The GitHub repository rickyreyes10/ResNet50_transfer_learning_with_Soccer_Dataset contains a labelled image folder "dataset" with 10 categories: soccer ball, soccer boots cleat, soccer goal net, soccer goalkeeper glove, soccer indoor soccer shoe, soccer jersey, soccer pants, soccer shin pads, soccer socks, soccer turf shoe. Examples follow, each with its label.

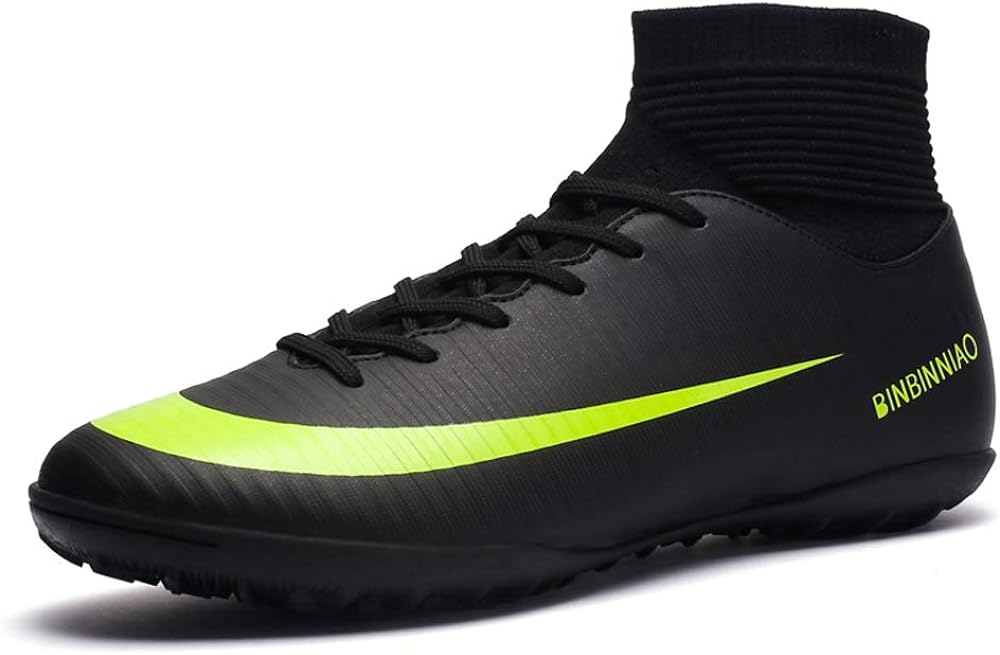
Label: soccer indoor soccer shoe

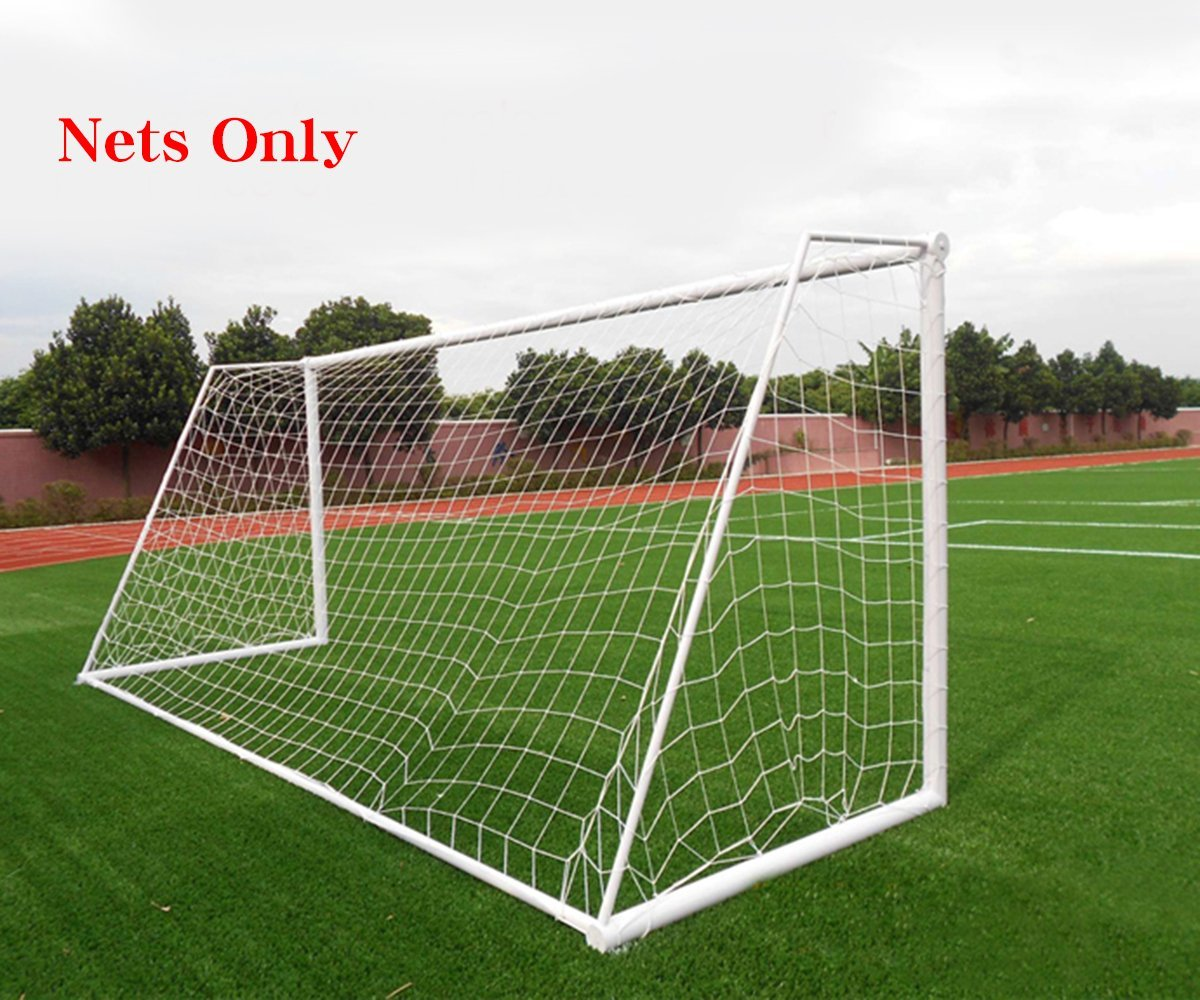
Label: soccer goal net

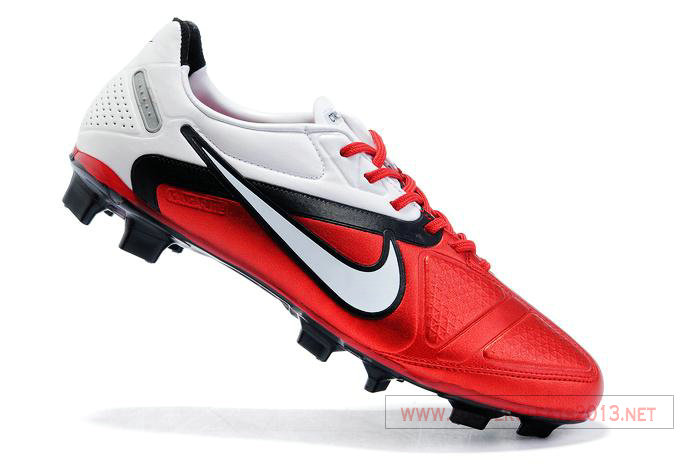
Label: soccer boots cleat

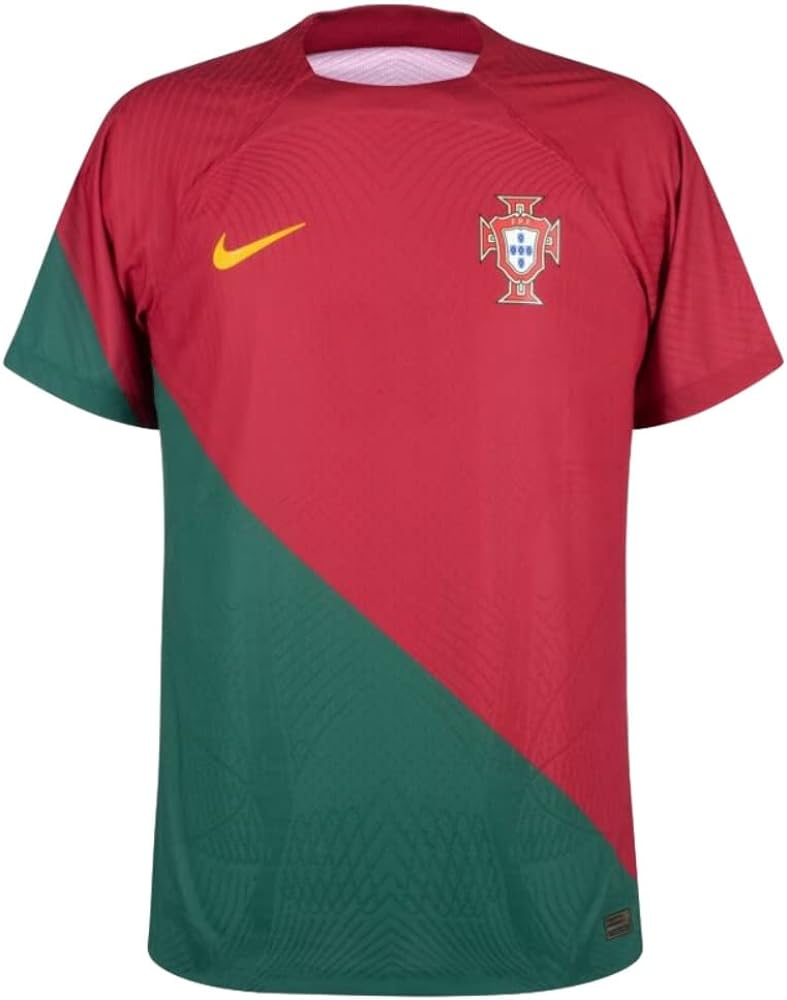
Label: soccer jersey

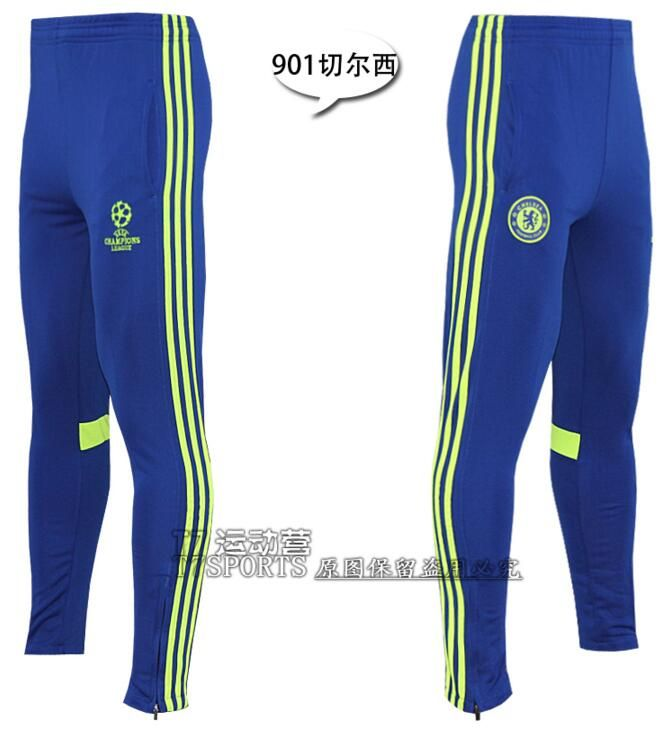
Label: soccer pants

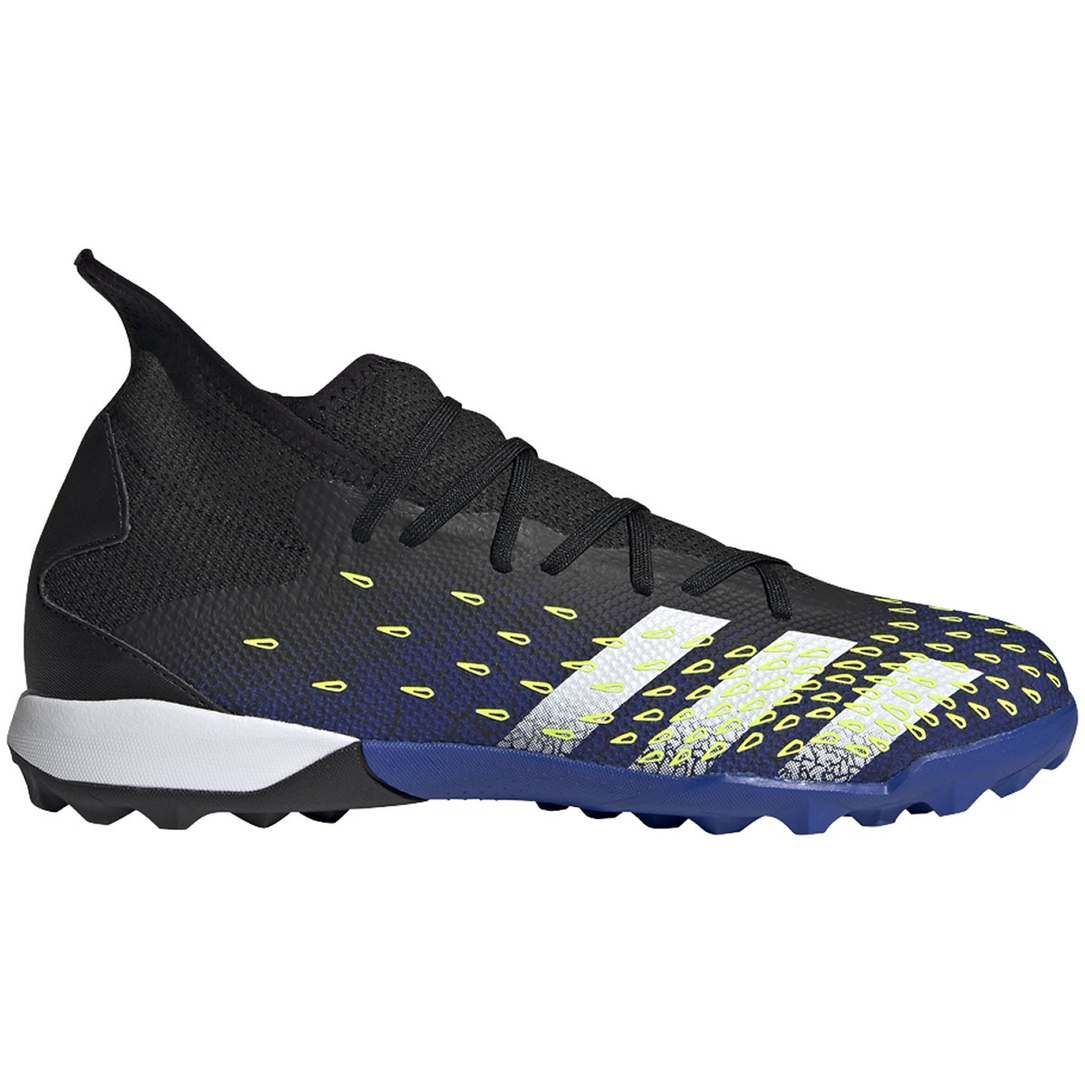
Label: soccer turf shoe
